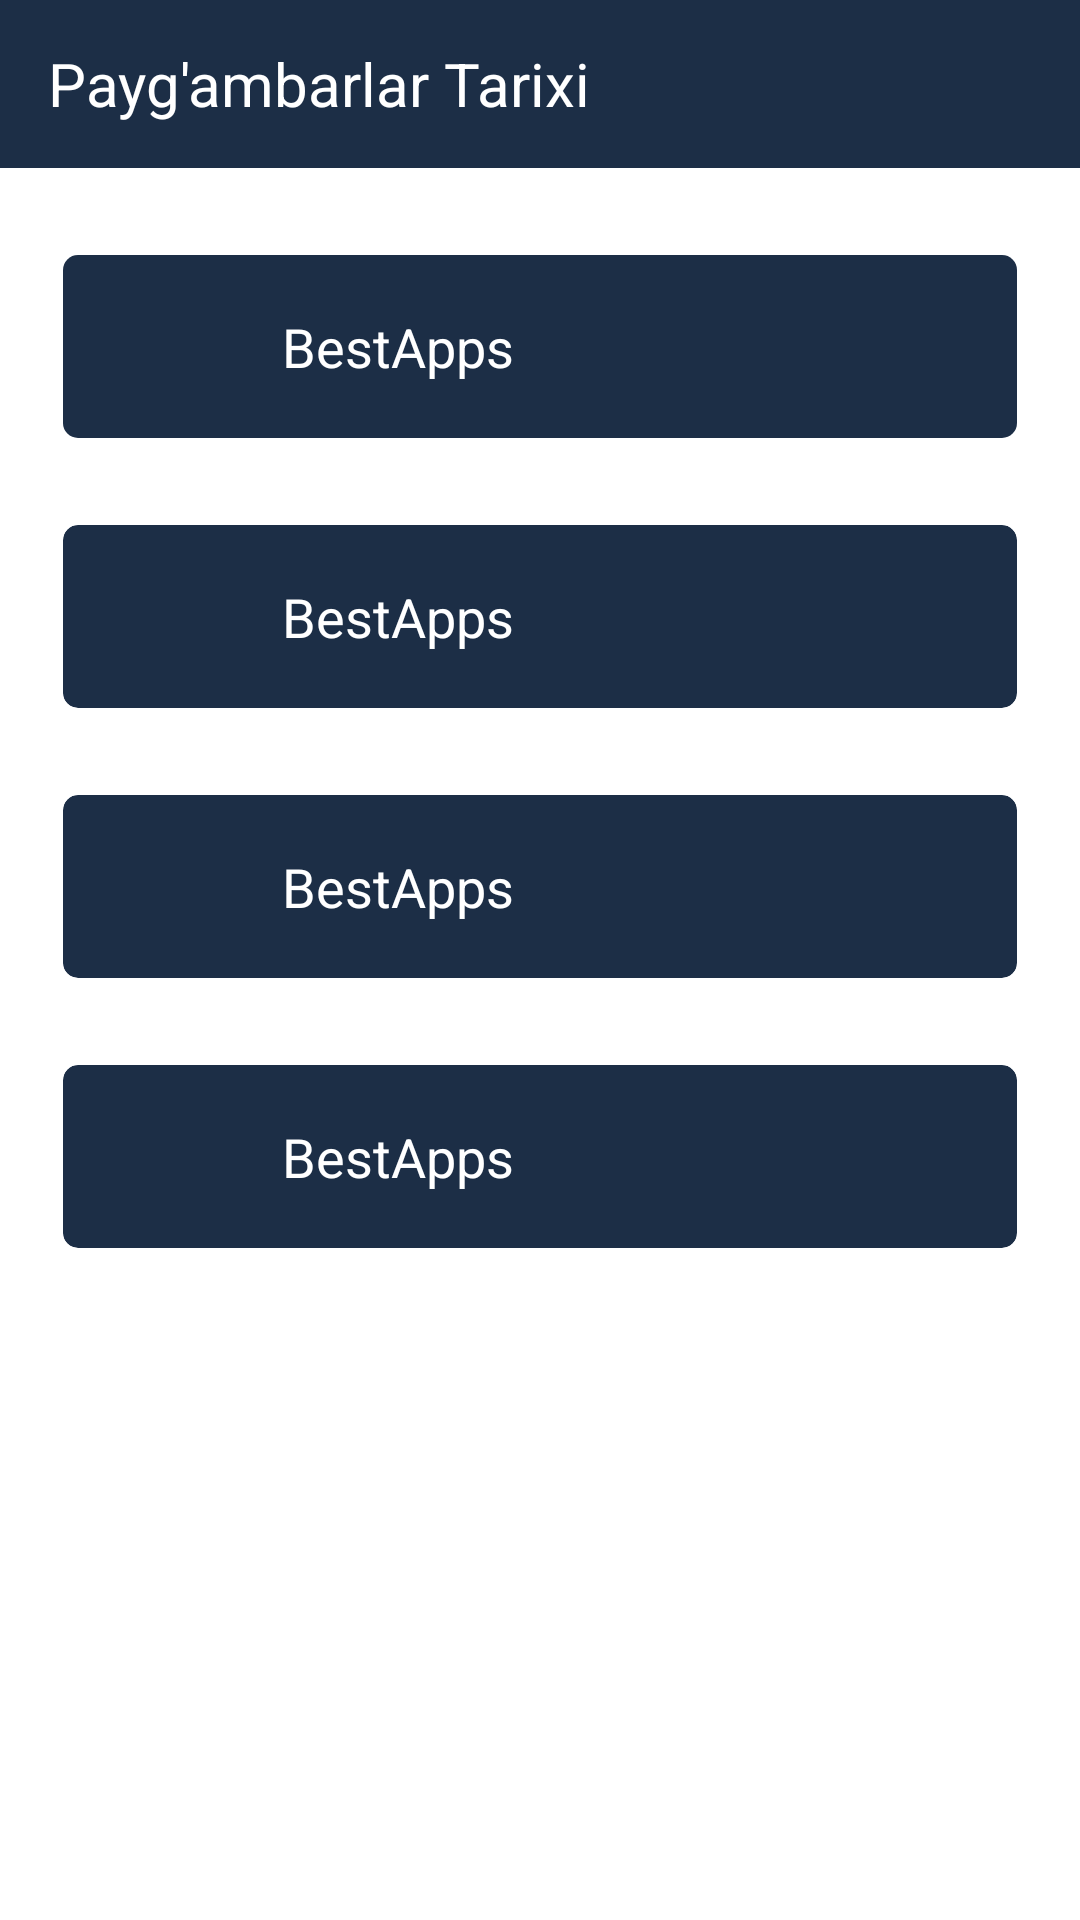

This screen was rendered from an Android layout file. Write that file and the resources it references.
<!-- AndroidManifest.xml: activity theme Theme.PaygambarlarTarixi.NoActionBar -->
<!-- res/layout/activity_aloqa.xml -->
<?xml version="1.0" encoding="utf-8"?>
<LinearLayout xmlns:android="http://schemas.android.com/apk/res/android"
    xmlns:app="http://schemas.android.com/apk/res-auto"
    xmlns:tools="http://schemas.android.com/tools"
    android:layout_width="match_parent"
    android:layout_height="match_parent"
    android:background="@color/white"
    android:orientation="vertical"
    tools:context="com.tarix.paygambarlartarixi.AloqaActivity">

    <androidx.appcompat.widget.Toolbar
        android:id="@+id/toolbar"
        android:layout_width="match_parent"
        android:layout_height="?actionBarSize"
        android:background="@color/primary"
        app:layout_constraintLeft_toLeftOf="parent"
        app:layout_constraintRight_toRightOf="parent"
        app:layout_constraintTop_toTopOf="parent"
        app:navigationIcon="@drawable/ic_baseline_arrow_back_24">

        <TextView
            android:layout_width="match_parent"
            android:layout_height="wrap_content"
            android:gravity="center|start"
            android:text="@string/app_name"
            android:textColor="@color/white"
            android:textSize="20sp" />

    </androidx.appcompat.widget.Toolbar>

    <androidx.cardview.widget.CardView
        android:id="@+id/telegram"
        android:layout_width="match_parent"
        android:layout_height="wrap_content"
        android:layout_marginStart="21dp"
        android:layout_marginTop="29dp"
        android:layout_marginEnd="21dp"
        android:clickable="true"
        android:elevation="0dp"
        app:cardBackgroundColor="@color/white"
        app:cardCornerRadius="5dp"
        app:cardElevation="0dp"
        app:cardMaxElevation="0dp"
        app:layout_constraintLeft_toLeftOf="parent"
        app:layout_constraintRight_toRightOf="parent"
        app:layout_constraintTop_toBottomOf="@id/toolbar">

        <LinearLayout
            android:layout_width="match_parent"
            android:layout_height="wrap_content"
            android:background="@color/primary"
            android:orientation="horizontal"
            android:padding="9dp">

            <ImageView
                android:layout_width="43dp"
                android:layout_height="43dp"
                android:layout_marginStart="4dp"
                android:background="@drawable/ic_baseline_menu_book_24" />

            <TextView
                android:layout_width="match_parent"
                android:layout_height="wrap_content"
                android:layout_gravity="center"
                android:gravity="center|start"
                android:paddingStart="17dp"
                android:text="BestApps"
                android:textColor="@color/white"
                android:textSize="18sp" />


        </LinearLayout>

    </androidx.cardview.widget.CardView>

    <androidx.cardview.widget.CardView
        android:id="@+id/instagram"
        android:layout_width="match_parent"
        android:layout_height="wrap_content"
        android:layout_marginStart="21dp"
        android:layout_marginTop="29dp"
        android:layout_marginEnd="21dp"
        android:clickable="true"
        android:elevation="0dp"
        app:cardBackgroundColor="@color/primary"
        app:cardCornerRadius="5dp"
        app:cardElevation="0dp"
        app:cardMaxElevation="0dp"
        app:layout_constraintLeft_toLeftOf="parent"
        app:layout_constraintRight_toRightOf="parent"
        app:layout_constraintTop_toBottomOf="@id/telegram">

        <LinearLayout
            android:layout_width="match_parent"
            android:layout_height="wrap_content"
            android:orientation="horizontal"
            android:padding="9dp">

            <ImageView
                android:layout_width="43dp"
                android:layout_height="43dp"
                android:layout_marginStart="4dp"
                android:background="@drawable/ic_baseline_menu_book_24" />

            <TextView
                android:layout_width="match_parent"
                android:layout_height="wrap_content"
                android:layout_gravity="center"
                android:gravity="center|start"
                android:paddingStart="17dp"
                android:text="BestApps"
                android:textColor="@color/white"
                android:textSize="18sp" />


        </LinearLayout>

    </androidx.cardview.widget.CardView>

    <androidx.cardview.widget.CardView
        android:id="@+id/facebook"
        android:layout_width="match_parent"
        android:layout_height="wrap_content"
        android:layout_marginStart="21dp"
        android:layout_marginTop="29dp"
        android:layout_marginEnd="21dp"
        android:clickable="true"
        android:elevation="0dp"
        app:cardBackgroundColor="@color/primary"
        app:cardCornerRadius="5dp"
        app:cardElevation="0dp"
        app:cardMaxElevation="0dp"
        app:layout_constraintLeft_toLeftOf="parent"
        app:layout_constraintRight_toRightOf="parent"
        app:layout_constraintTop_toBottomOf="@id/instagram">

        <LinearLayout
            android:layout_width="match_parent"
            android:layout_height="wrap_content"
            android:orientation="horizontal"
            android:padding="9dp">

            <ImageView
                android:layout_width="43dp"
                android:layout_height="43dp"
                android:layout_marginStart="4dp"
                android:background="@drawable/ic_baseline_menu_book_24" />

            <TextView
                android:layout_width="match_parent"
                android:layout_height="wrap_content"
                android:layout_gravity="center"
                android:gravity="center|start"
                android:paddingStart="17dp"
                android:text="BestApps"
                android:textColor="@color/white"
                android:textSize="18sp" />


        </LinearLayout>

    </androidx.cardview.widget.CardView>

    <androidx.cardview.widget.CardView
        android:id="@+id/youtube"
        android:layout_width="match_parent"
        android:layout_height="wrap_content"
        android:layout_marginStart="21dp"
        android:layout_marginTop="29dp"
        android:layout_marginEnd="21dp"
        android:clickable="true"
        android:elevation="0dp"
        app:cardBackgroundColor="@color/primary"
        app:cardCornerRadius="5dp"
        app:cardElevation="0dp"
        app:cardMaxElevation="0dp"
        app:layout_constraintLeft_toLeftOf="parent"
        app:layout_constraintRight_toRightOf="parent"
        app:layout_constraintTop_toBottomOf="@id/facebook">

        <LinearLayout
            android:layout_width="match_parent"
            android:layout_height="wrap_content"
            android:orientation="horizontal"
            android:padding="9dp">

            <ImageView
                android:layout_width="43dp"
                android:layout_height="43dp"
                android:layout_marginStart="4dp"
                android:background="@drawable/ic_baseline_menu_book_24" />

            <TextView
                android:layout_width="match_parent"
                android:layout_height="wrap_content"
                android:layout_gravity="center"
                android:gravity="center|start"
                android:paddingStart="17dp"
                android:text="BestApps"
                android:textColor="@color/white"
                android:textSize="18sp" />


        </LinearLayout>

    </androidx.cardview.widget.CardView>

</LinearLayout>
<!-- resources referenced by this layout -->
<resources>
  <color name="primary">#1C2E46</color>
  <color name="white">#FFFFFFFF</color>
  <string name="app_name">Payg\'ambarlar Tarixi</string>
  <style name="Theme.PaygambarlarTarixi.NoActionBar">
          <item name="windowActionBar">false</item>
          <item name="windowNoTitle">true</item>
      </style>
</resources>
